Photos from the image-classification dataset "electrical_equipment" in the GitHub repository aatif-pathan001/Transfer-Learning-Projects. Its 6 classes are: breaker, closed blade disconnect switch, current transformer, porcelain pin insulator, power transformer, recloser.

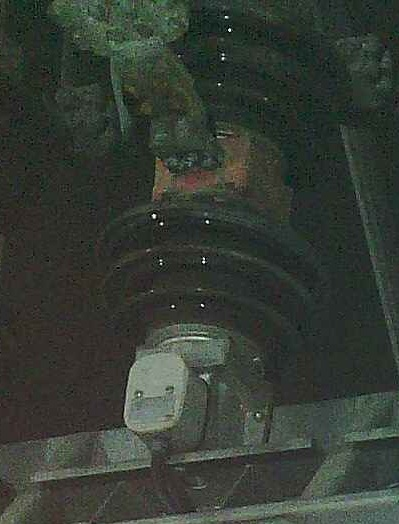
Label: breaker

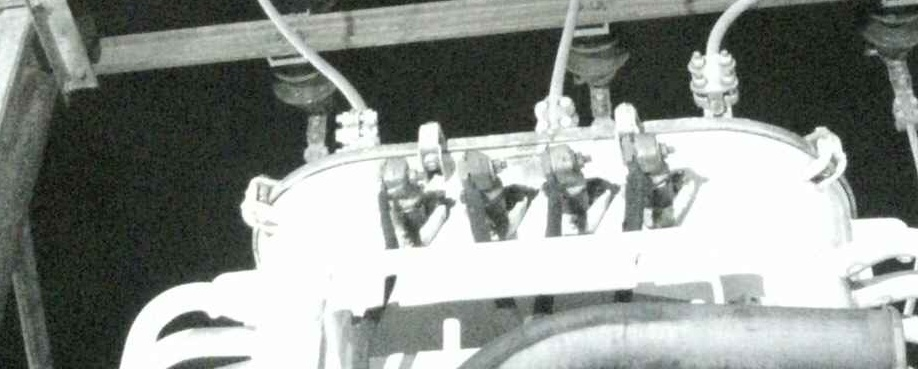
Label: power transformer

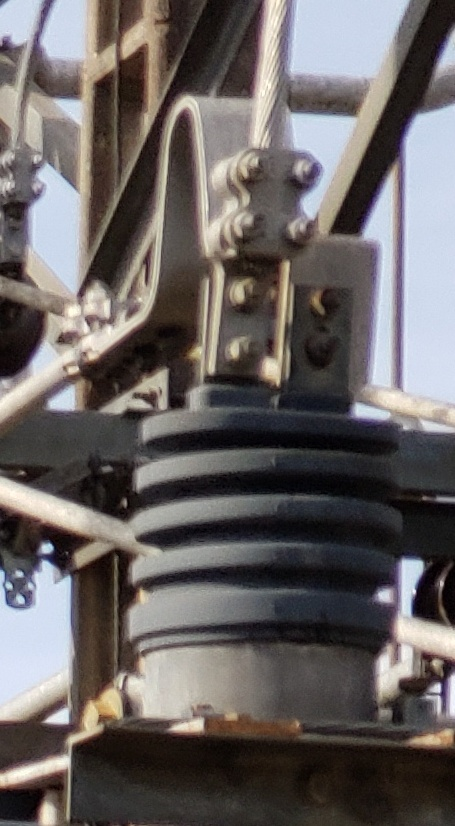
Label: current transformer

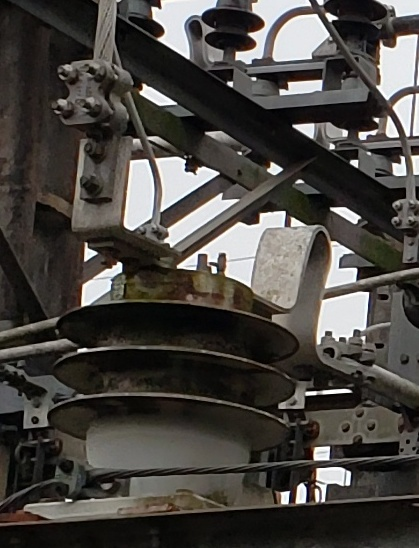
Label: current transformer

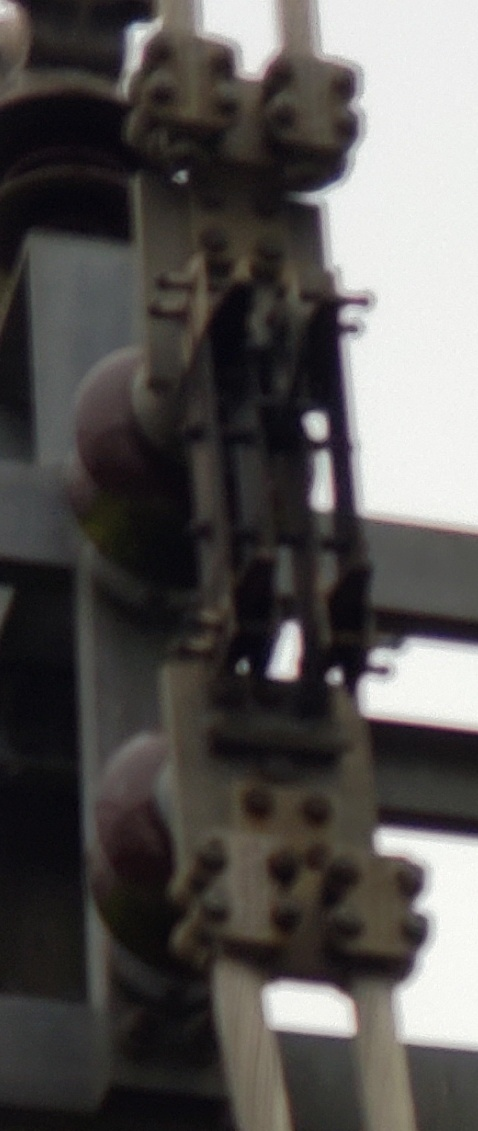
Label: closed blade disconnect switch

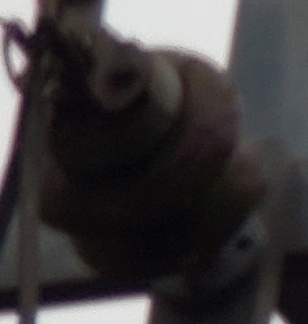
Label: porcelain pin insulator
